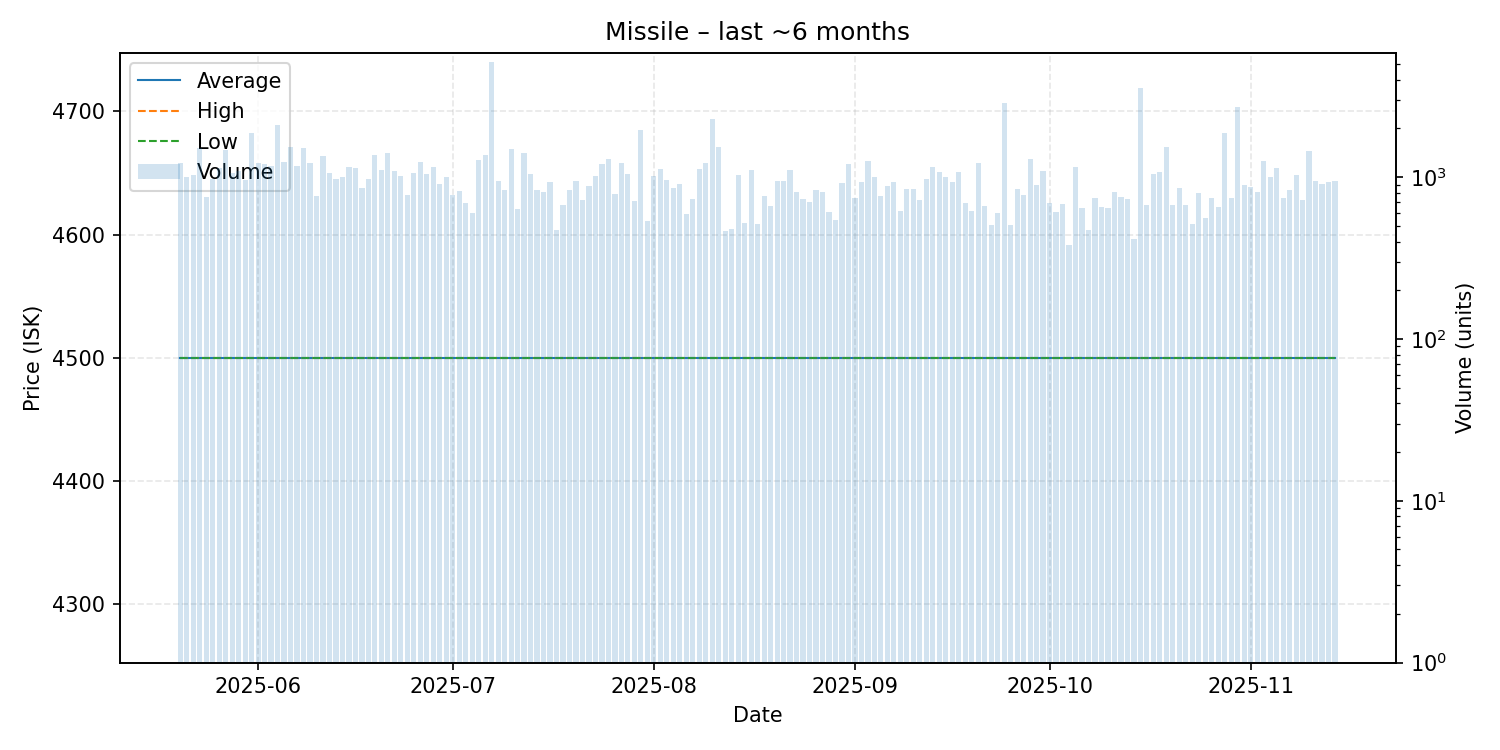

The data file committed next to this chart (first rows):
date, average, highest, lowest, order_count, volume
2025-05-20, 4500, 4500, 4500, 133, 1215
2025-05-21, 4500, 4500, 4500, 199, 995
2025-05-22, 4500, 4500, 4500, 150, 1038
2025-05-23, 4500, 4500, 4500, 115, 1518
2025-05-24, 4500, 4500, 4500, 139, 752
2025-05-25, 4500, 4500, 4500, 125, 980
2025-05-26, 4500, 4500, 4500, 139, 1139
2025-05-27, 4500, 4500, 4500, 100, 1461
2025-05-28, 4500, 4500, 4500, 188, 1062
2025-05-29, 4500, 4500, 4500, 94, 1095
2025-05-30, 4500, 4500, 4500, 111, 960
2025-05-31, 4500, 4500, 4500, 224, 1872
2025-06-01, 4500, 4500, 4500, 136, 1215
2025-06-02, 4500, 4500, 4500, 120, 1213
2025-06-03, 4500, 4500, 4500, 121, 1164
2025-06-04, 4500, 4500, 4500, 135, 2097
2025-06-05, 4500, 4500, 4500, 178, 1249
2025-06-06, 4500, 4500, 4500, 159, 1539
2025-06-07, 4500, 4500, 4500, 108, 1175
2025-06-08, 4500, 4500, 4500, 214, 1513
2025-06-09, 4500, 4500, 4500, 130, 1222
2025-06-10, 4500, 4500, 4500, 92, 765
2025-06-11, 4500, 4500, 4500, 98, 1349
2025-06-12, 4500, 4500, 4500, 75, 1057
2025-06-13, 4500, 4500, 4500, 104, 976
2025-06-14, 4500, 4500, 4500, 83, 1002
2025-06-15, 4500, 4500, 4500, 109, 1153
2025-06-16, 4500, 4500, 4500, 89, 1140
2025-06-17, 4500, 4500, 4500, 112, 852
2025-06-18, 4500, 4500, 4500, 68, 975
2025-06-19, 4500, 4500, 4500, 135, 1362
2025-06-20, 4500, 4500, 4500, 91, 1110
2025-06-21, 4500, 4500, 4500, 130, 1413
2025-06-22, 4500, 4500, 4500, 90, 1096
2025-06-23, 4500, 4500, 4500, 160, 1013
2025-06-24, 4500, 4500, 4500, 129, 771
2025-06-25, 4500, 4500, 4500, 88, 1063
2025-06-26, 4500, 4500, 4500, 159, 1232
2025-06-27, 4500, 4500, 4500, 123, 1039
2025-06-28, 4500, 4500, 4500, 104, 1156
2025-06-29, 4500, 4500, 4500, 73, 907
2025-06-30, 4500, 4500, 4500, 150, 998
2025-07-01, 4500, 4500, 4500, 97, 781
2025-07-02, 4500, 4500, 4500, 72, 821
2025-07-03, 4500, 4500, 4500, 55, 691
2025-07-04, 4500, 4500, 4500, 78, 602
2025-07-05, 4500, 4500, 4500, 87, 1273
2025-07-06, 4500, 4500, 4500, 124, 1369
2025-07-07, 4500, 4500, 4500, 111, 5136
2025-07-08, 4500, 4500, 4500, 67, 942
2025-07-09, 4500, 4500, 4500, 113, 831
2025-07-10, 4500, 4500, 4500, 83, 1500
2025-07-11, 4500, 4500, 4500, 86, 635
2025-07-12, 4500, 4500, 4500, 153, 1411
2025-07-13, 4500, 4500, 4500, 139, 1050
2025-07-14, 4500, 4500, 4500, 121, 838
2025-07-15, 4500, 4500, 4500, 58, 813
2025-07-16, 4500, 4500, 4500, 107, 929
2025-07-17, 4500, 4500, 4500, 76, 470
2025-07-18, 4500, 4500, 4500, 75, 676
... 119 more rows
